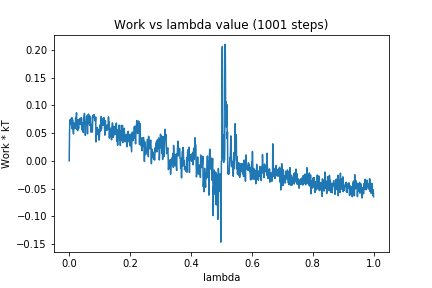

Source data for this figure (header and first rows):
0, 0.0
1, 0.04995
2, 0.06857
3, 0.07441
4, 0.06571
5, 0.06878
6, 0.07587
7, 0.06618
8, 0.07636
9, 0.07806
10, 0.05767
11, 0.0745
12, 0.06836
13, 0.0561
14, 0.04865
15, 0.06878
16, 0.05843
17, 0.05842
18, 0.0643
19, 0.06106
20, 0.05898
21, 0.0775
22, 0.07036
23, 0.07893
24, 0.08681
25, 0.06472
26, 0.05644
27, 0.05937
28, 0.05463
29, 0.07427
30, 0.06415
31, 0.05853
32, 0.07269
33, 0.07431
34, 0.07541
35, 0.06598
36, 0.07699
37, 0.06621
38, 0.06662
39, 0.06553
40, 0.0779
41, 0.05887
42, 0.05593
43, 0.06473
44, 0.06374
45, 0.06828
46, 0.05128
47, 0.07548
48, 0.07869
49, 0.07808
50, 0.08573
51, 0.07179
52, 0.0675
53, 0.04597
54, 0.06762
55, 0.07088
56, 0.06875
57, 0.08096
58, 0.0812
59, 0.06247
60, 0.04885
... 940 more rows
